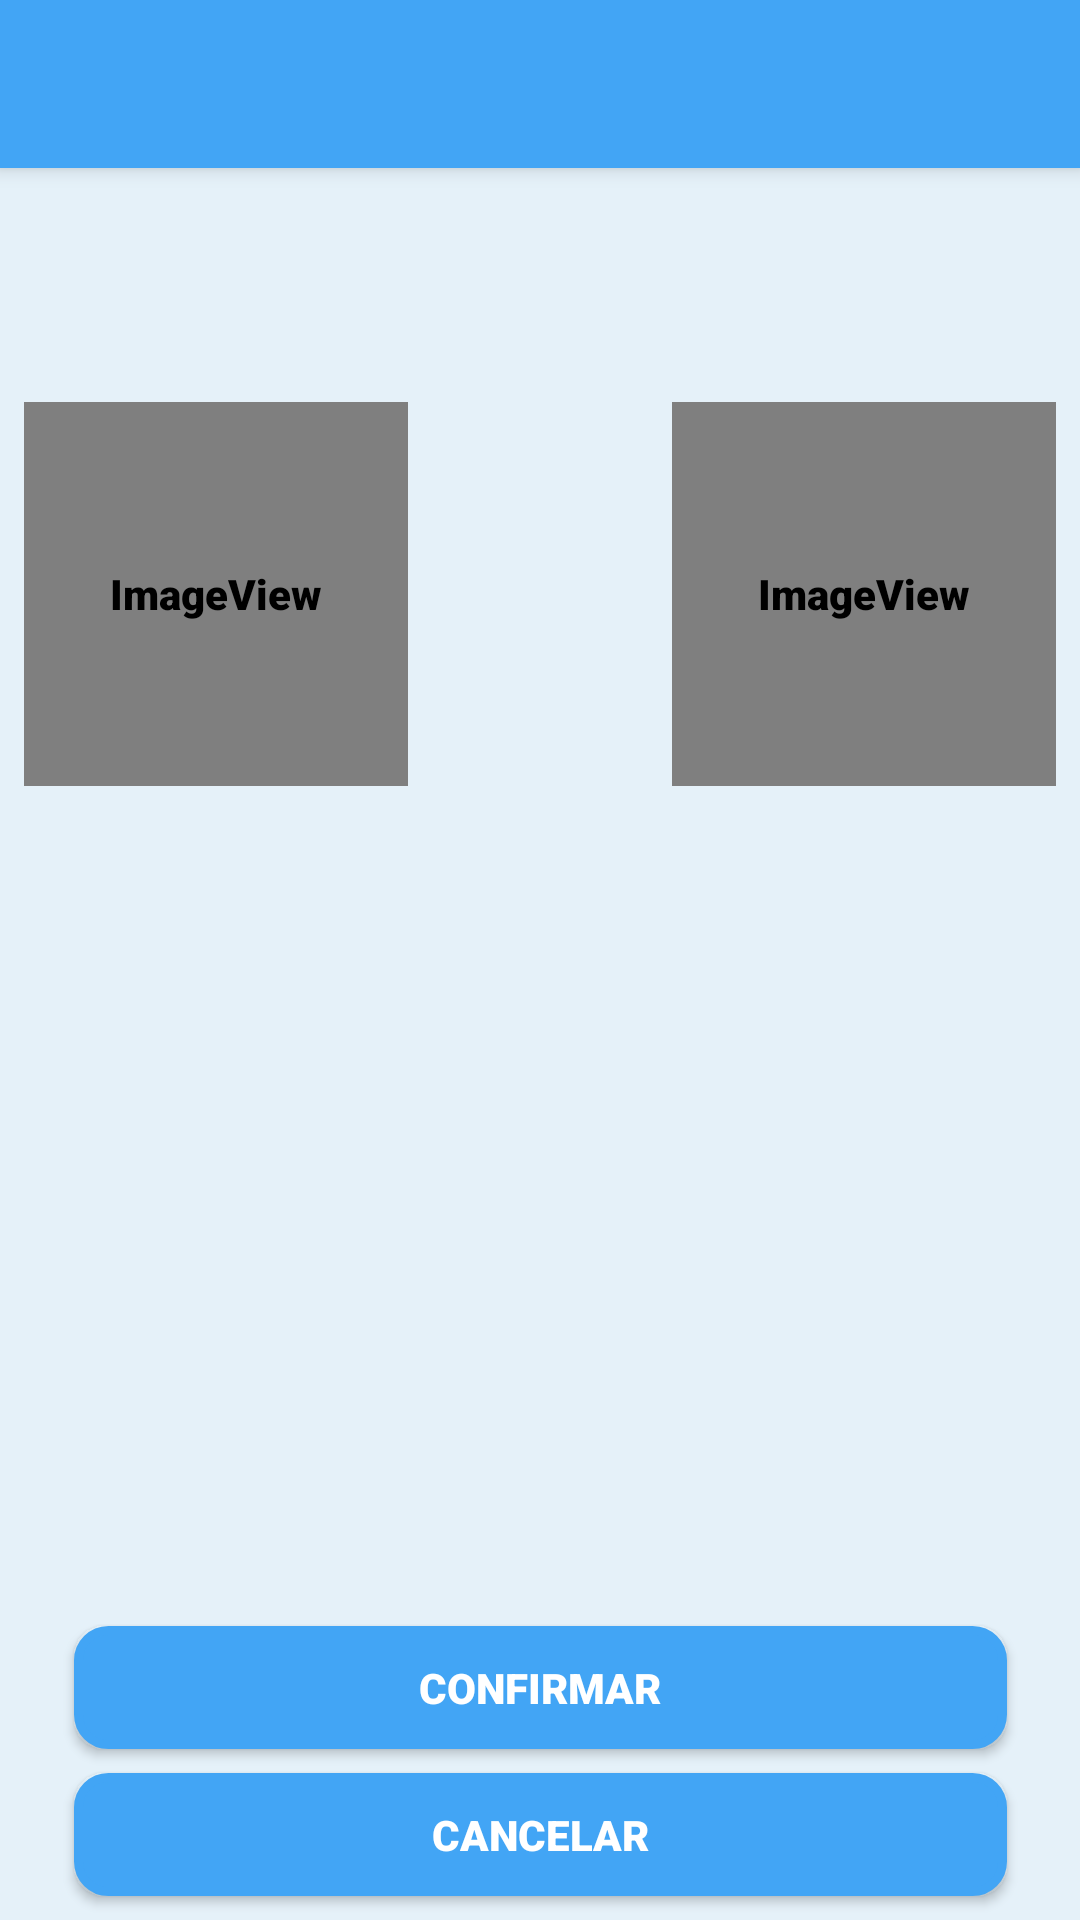

Here is an Android app screen rendered from its layout file. Give the layout XML and the strings, colors and styles it references.
<!-- AndroidManifest.xml: application theme AppTheme -->
<!-- res/layout/activity_confirmar_clase.xml -->
<?xml version="1.0" encoding="utf-8"?>
<android.support.constraint.ConstraintLayout
    xmlns:android="http://schemas.android.com/apk/res/android"
    xmlns:app="http://schemas.android.com/apk/res-auto"
    xmlns:tools="http://schemas.android.com/tools"
    android:layout_width="match_parent"
    android:layout_height="match_parent"
    tools:context=".alumno.PerfilAlumno"
    android:theme="@style/fontStyleAB">


    <include
        android:id="@+id/maintoolbar"
        layout="@layout/toolbar"
        app:layout_constraintEnd_toEndOf="parent"
        app:layout_constraintStart_toStartOf="parent"
        app:layout_constraintTop_toTopOf="parent" />

    <ImageView
        android:id="@+id/pnt_cnf2_imgal"
        android:layout_width="128dp"
        android:layout_height="128dp"
        android:layout_marginStart="8dp"
        android:layout_marginBottom="20dp"
        android:contentDescription="@string/app_name"
        app:layout_constraintBottom_toTopOf="@+id/pnt_cnf2_nomal"
        app:layout_constraintStart_toStartOf="parent"
        app:srcCompat="@android:drawable/sym_def_app_icon"
        tools:srcCompat="@tools:sample/avatars[1]" />

    <ImageView
        android:id="@+id/pnt_cnf2_imgprof"
        android:layout_width="128dp"
        android:layout_height="128dp"
        android:layout_marginEnd="8dp"
        android:layout_marginBottom="20dp"
        android:contentDescription="@string/app_name"
        app:layout_constraintBottom_toTopOf="@+id/pnt_cnf2_nomprof"
        app:layout_constraintEnd_toEndOf="parent"
        app:srcCompat="@android:drawable/sym_def_app_icon"
        tools:srcCompat="@tools:sample/avatars[1]" />

    <TextView
        android:id="@+id/pnt_cnf2_nomal"
        android:layout_width="148dp"
        android:layout_height="26dp"
        android:layout_marginStart="8dp"
        android:layout_marginBottom="8dp"
        android:text="@string/gen_spaces"
        app:layout_constraintBottom_toTopOf="@+id/pnt_cnf2_apellido_al"
        app:layout_constraintStart_toStartOf="parent" />

    <TextView
        android:id="@+id/pnt_cnf2_nomprof"
        android:layout_width="148dp"
        android:layout_height="26dp"
        android:layout_marginEnd="8dp"
        android:layout_marginBottom="8dp"
        android:text="@string/gen_spaces"
        app:layout_constraintBottom_toTopOf="@+id/pnt_cnf2_apellido_prof"
        app:layout_constraintEnd_toEndOf="parent" />

    <TextView
        android:id="@+id/pnt_cnf2_apellido_al"
        android:layout_width="148dp"
        android:layout_height="26dp"
        android:layout_marginStart="8dp"
        android:layout_marginBottom="50dp"
        android:text="@string/gen_spaces"
        app:layout_constraintBottom_toTopOf="@+id/pnt_cnf2_lugar"
        app:layout_constraintStart_toStartOf="parent" />

    <TextView
        android:id="@+id/pnt_cnf2_apellido_prof"
        android:layout_width="148dp"
        android:layout_height="26dp"
        android:layout_marginEnd="8dp"
        android:layout_marginBottom="50dp"
        android:text="@string/gen_spaces"
        app:layout_constraintBottom_toTopOf="@+id/pnt_cnf2_lugar"
        app:layout_constraintEnd_toEndOf="parent" />

    <TextView
        android:id="@+id/pnt_cnf2_lugar"
        android:layout_width="wrap_content"
        android:layout_height="71dp"
        android:layout_marginBottom="8dp"
        android:text="@string/gen_spaces"
        app:layout_constraintBottom_toTopOf="@+id/pnt_cnf2_hora"
        app:layout_constraintEnd_toEndOf="parent"
        app:layout_constraintHorizontal_bias="0.501"
        app:layout_constraintStart_toStartOf="parent" />

    <TextView
        android:id="@+id/pnt_cnf2_hora"
        android:layout_width="wrap_content"
        android:layout_height="63dp"
        android:layout_marginBottom="8dp"
        android:text="@string/gen_spaces"
        app:layout_constraintBottom_toTopOf="@+id/pnt_cnf2_confirmar"
        app:layout_constraintEnd_toEndOf="parent"
        app:layout_constraintStart_toStartOf="parent" />

    <Button
        android:id="@+id/pnt_cnf2_confirmar"
        style="@style/Widget.AppCompat.Button.Small"
        android:layout_width="311dp"
        android:layout_height="41dp"
        android:layout_marginBottom="8dp"
        android:background="@drawable/buttons_shape"
        android:text="@string/btn_confirmar"
        android:textAlignment="center"
        android:textColor="@android:color/background_light"
        android:textSize="14sp"
        app:layout_constraintBottom_toTopOf="@+id/pnt_cnf2_cancelar"
        app:layout_constraintEnd_toEndOf="parent"
        app:layout_constraintStart_toStartOf="parent" />

    <Button
        android:id="@+id/pnt_cnf2_cancelar"
        style="@style/Widget.AppCompat.Button.Small"
        android:layout_width="311dp"
        android:layout_height="41dp"
        android:layout_marginBottom="8dp"
        android:background="@drawable/buttons_shape"
        android:text="@string/btn_cancelar"
        android:textAlignment="center"
        android:textColor="@android:color/background_light"
        android:textSize="14sp"
        app:layout_constraintBottom_toBottomOf="parent"
        app:layout_constraintEnd_toEndOf="parent"
        app:layout_constraintStart_toStartOf="parent" />


</android.support.constraint.ConstraintLayout>
<!-- res/layout/toolbar.xml (included above) -->
<?xml version="1.0" encoding="utf-8"?>
<android.support.v7.widget.Toolbar
    xmlns:android="http://schemas.android.com/apk/res/android"
    android:layout_width="match_parent"
    android:layout_height="wrap_content"
    android:background="@color/colorPrimary"
    android:elevation="4dp"
    android:theme="@style/AppThemeAB">

</android.support.v7.widget.Toolbar>
<!-- resources referenced by this layout -->
<resources>
  <color name="colorPrimary">#42a5f5</color>
  <!-- drawable buttons_shape (drawable) -->
  <?xml version="1.0" encoding="utf-8"?>
  <shape xmlns:android="http://schemas.android.com/apk/res/android" android:shape="rectangle">
      <solid android:color="@color/colorPrimary"/>
  
      <stroke android:width="3dp"
          android:color="@color/colorPrimary"/>
  
      <padding android:left="1dp"
          android:top="1dp"
          android:right="1dp"
          android:bottom="1dp"/>
  
      <corners android:radius="30px"/>
  </shape>
  <string name="app_name">Klassi</string>
  
      //Pantalla Register
  <string name="btn_cancelar">Cancelar</string>
  
  
      //Pantalla confirmación 1
  <string name="btn_confirmar">Confirmar</string>
  <string name="gen_spaces"> </string>
      //String de launchers
  <style name="AppThemeAB" parent="@style/ThemeOverlay.AppCompat.ActionBar">
          
          <item name="colorPrimary">@color/colorPrimary</item>
          <item name="colorPrimaryDark">@color/colorPrimaryDark</item>
          <item name="colorAccent">@color/colorPrimaryDark</item>
      </style>
  <style name="fontStyleAB" parent="AppThemeAB">
          <item name="android:textSize">14sp</item>
          <item name="android:fontFamily">sans-serif-black</item>
      </style>
  <style name="AppTheme" parent="Theme.AppCompat.Light.NoActionBar">
          <item name="android:windowBackground">@color/white_opaque</item>
  
      
          <item name="colorPrimary">@color/colorPrimary</item>
          <item name="colorPrimaryDark">@color/colorPrimaryDark</item>
          <item name="colorAccent">@color/colorPrimaryDark</item>
      </style>
  <color name="colorPrimaryDark">#1a237e</color>
  <color name="white_opaque">#E5F1F9</color>
</resources>
